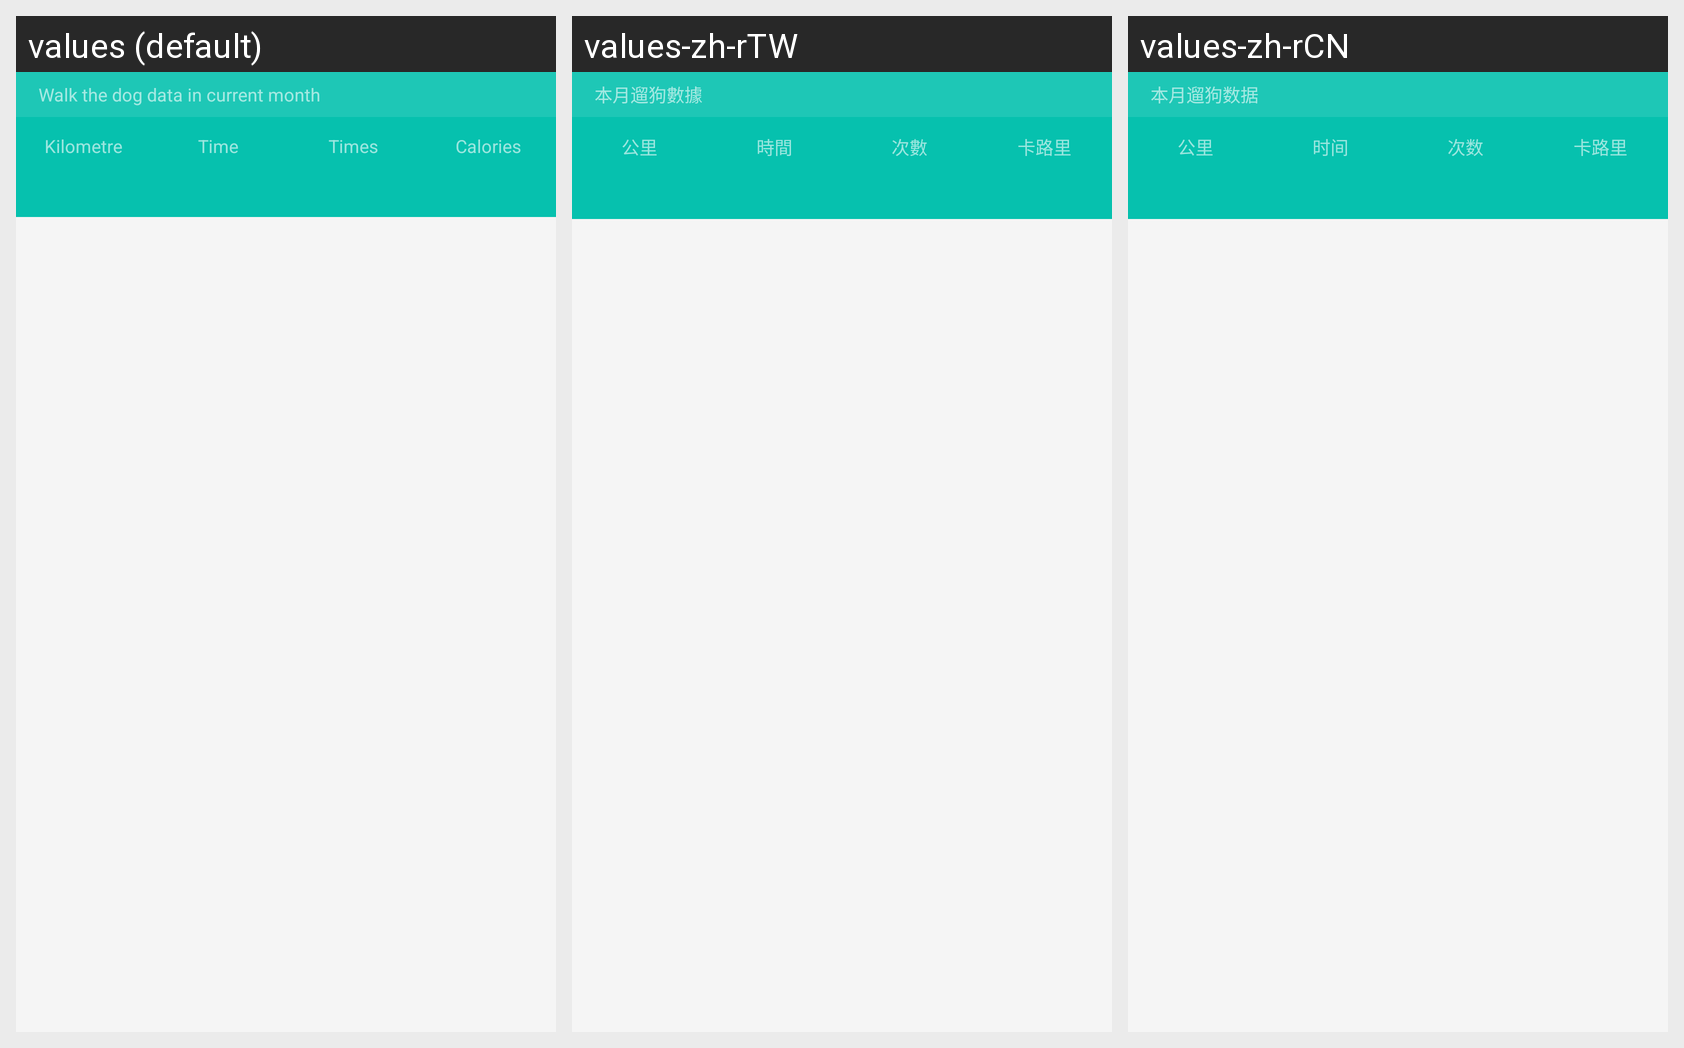

The same Android screen rendered under several of its app's locales, left to right. List the strings drawn on it with the default value and each locale's translation.
Android screen res/layout/activity_pet_walk_recording.xml rendered under 3 locales, left to right: values (default), values-zh-rTW, values-zh-rCN. Device: Nexus 5 (rendered at 1080×1920; each locale shown at half size, 540×960, under a caption strip naming it); theme FullScreen.
Strings drawn on this screen, with the default value and each locale's value (text and hints the layout hard-codes, and strings that could not be matched under every locale, appear in the picture but are not listed):

current_month_pet_walk_recording
  values: Walk the dog data in current month
  values-zh-rTW: 本月遛狗數據
  values-zh-rCN: 本月遛狗数据

kilometre
  values: Kilometre
  values-zh-rTW: 公里
  values-zh-rCN: 公里

time
  values: Time
  values-zh-rTW: 時間
  values-zh-rCN: 时间

number_of_time
  values: Times
  values-zh-rTW: 次數
  values-zh-rCN: 次数

calories
  values: Calories
  values-zh-rTW: 卡路里
  values-zh-rCN: 卡路里
